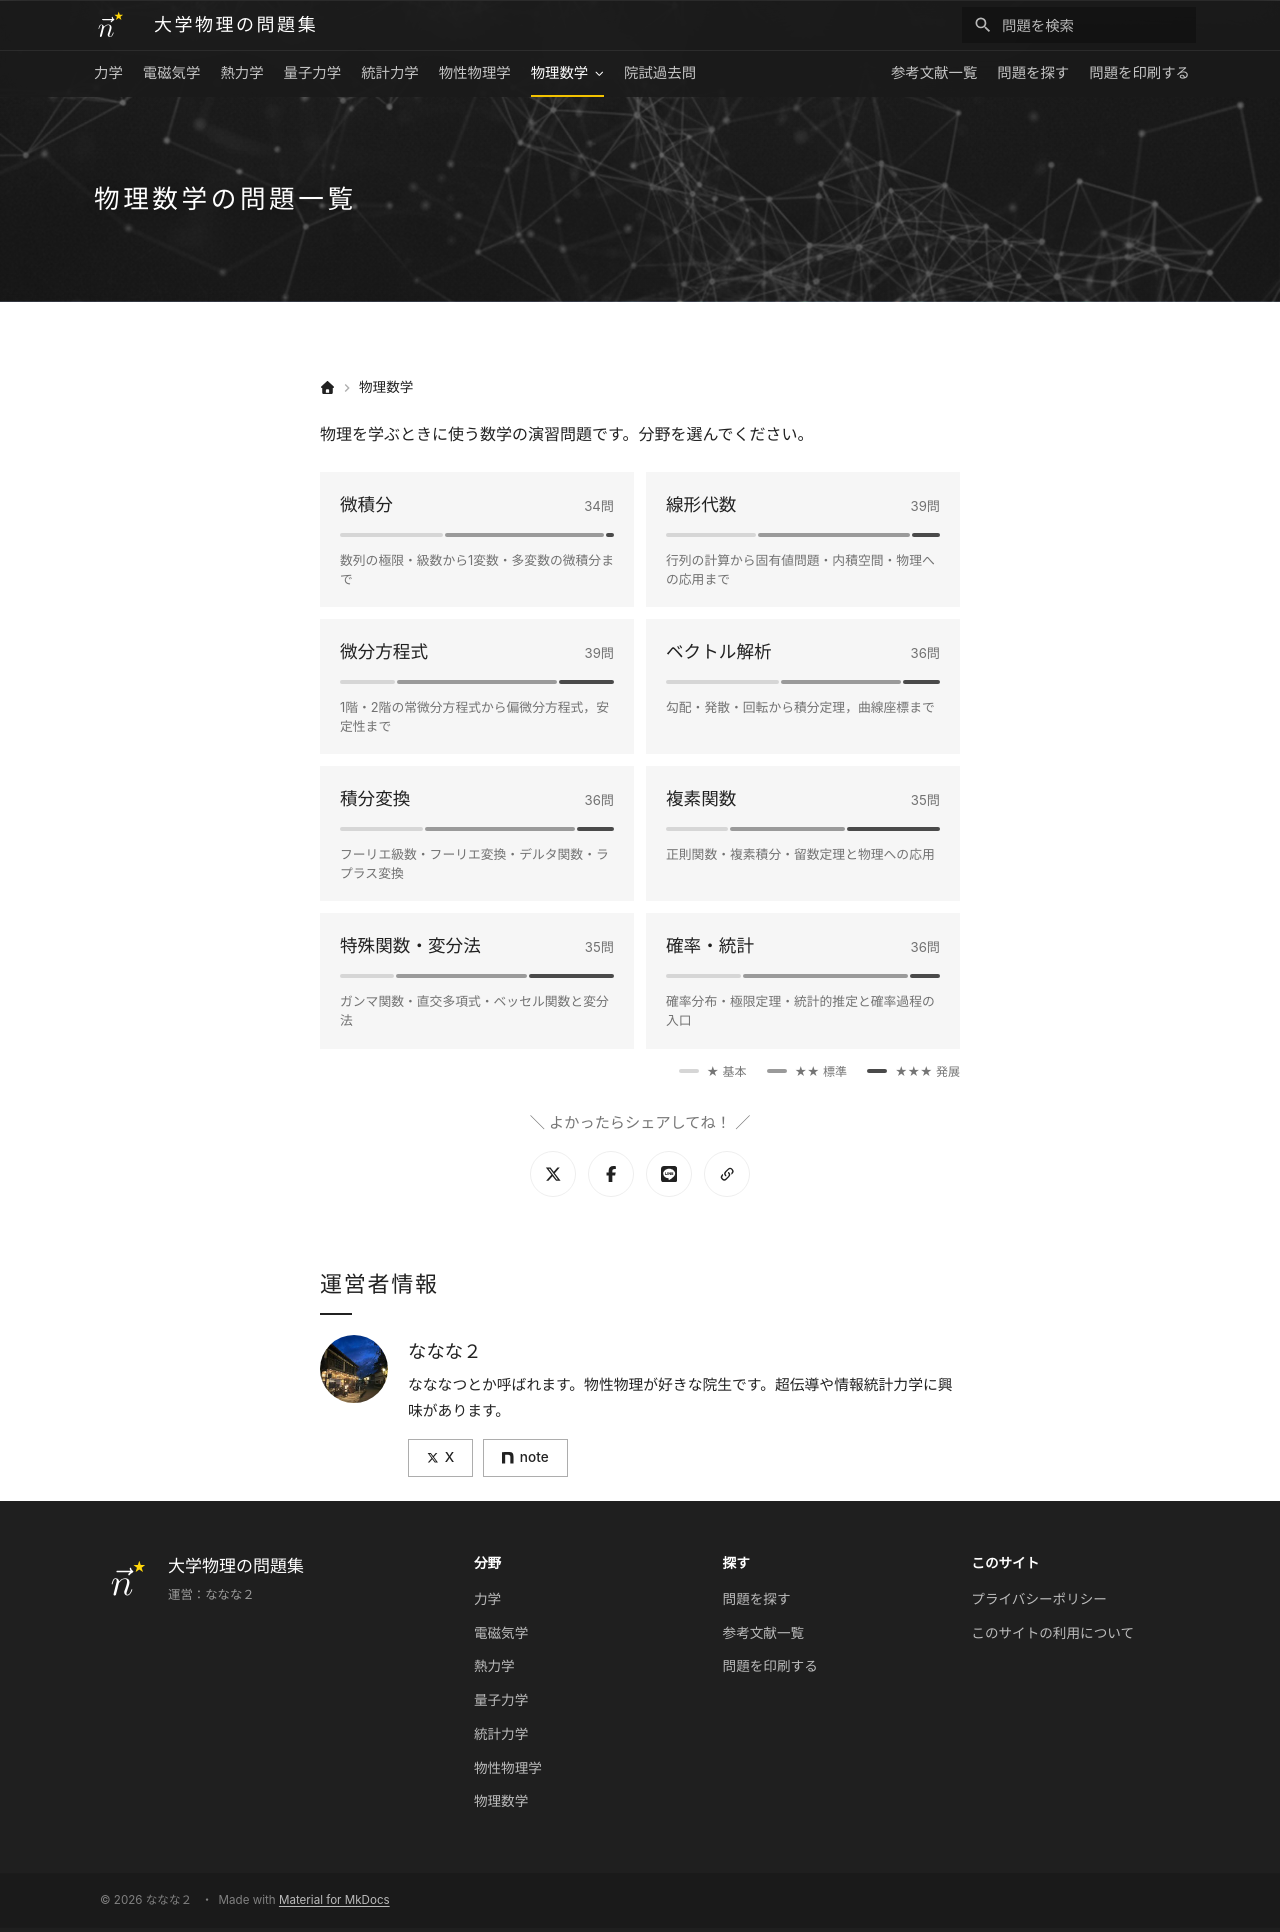

repository: Nanana-2/physics-site · page: physmath/index.html · generator: mkdocs

---
title: 物理数学の問題一覧
hero_image: assets/images/index.jpg
hide:
  - toc
---

# 物理数学の問題一覧

物理を学ぶときに使う数学の演習問題です。分野を選んでください。

<div class="grid cards" markdown>

-   :site-integral: __微積分__（34問）

    ---

    数列の極限・級数から1変数・多変数の微積分まで

    [微積分の問題一覧へ](14calculus/index.md)

-   :fontawesome-solid-table-cells: __線形代数__（39問）

    ---

    行列の計算から固有値問題・内積空間・物理への応用まで

    [線形代数の問題一覧へ](07linear_algebra/index.md)

-   :fontawesome-solid-chart-line: __微分方程式__（39問）

    ---

    1階・2階の常微分方程式から偏微分方程式，安定性まで

    [微分方程式の問題一覧へ](08differential_equations/index.md)

-   :fontawesome-solid-location-arrow: __ベクトル解析__（36問）

    ---

    勾配・発散・回転から積分定理，曲線座標まで

    [ベクトル解析の問題一覧へ](09vector_analysis/index.md)

-   :fontawesome-solid-wave-square: __積分変換__（36問）

    ---

    フーリエ級数・フーリエ変換・デルタ関数・ラプラス変換

    [積分変換の問題一覧へ](10integral_transforms/index.md)

-   :fontawesome-solid-infinity: __複素関数__（35問）

    ---

    正則関数・複素積分・留数定理と物理への応用

    [複素関数の問題一覧へ](11complex_analysis/index.md)

-   :fontawesome-solid-bezier-curve: __特殊関数・変分法__（35問）

    ---

    ガンマ関数・直交多項式・ベッセル関数と変分法

    [特殊関数・変分法の問題一覧へ](12special_functions/index.md)

-   :fontawesome-solid-chart-column: __確率・統計__（36問）

    ---

    確率分布・極限定理・統計的推定と確率過程の入口

    [確率・統計の問題一覧へ](13probability_statistics/index.md)

</div>
